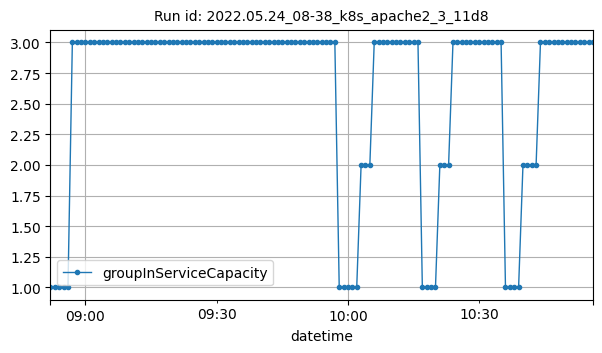

The table this chart was drawn from, first rows:
datetime, groupInServiceCapacity
2022-05-24T08:52:00Z, 1
2022-05-24T08:53:00Z, 1
2022-05-24T08:54:00Z, 1
2022-05-24T08:55:00Z, 1
2022-05-24T08:56:00Z, 1
2022-05-24T08:57:00Z, 3
2022-05-24T08:58:00Z, 3
2022-05-24T08:59:00Z, 3
2022-05-24T09:00:00Z, 3
2022-05-24T09:01:00Z, 3
2022-05-24T09:02:00Z, 3
2022-05-24T09:03:00Z, 3
2022-05-24T09:04:00Z, 3
2022-05-24T09:05:00Z, 3
2022-05-24T09:06:00Z, 3
2022-05-24T09:07:00Z, 3
2022-05-24T09:08:00Z, 3
2022-05-24T09:09:00Z, 3
2022-05-24T09:10:00Z, 3
2022-05-24T09:11:00Z, 3
2022-05-24T09:12:00Z, 3
2022-05-24T09:13:00Z, 3
2022-05-24T09:14:00Z, 3
2022-05-24T09:15:00Z, 3
2022-05-24T09:16:00Z, 3
2022-05-24T09:17:00Z, 3
2022-05-24T09:18:00Z, 3
2022-05-24T09:19:00Z, 3
2022-05-24T09:20:00Z, 3
2022-05-24T09:21:00Z, 3
2022-05-24T09:22:00Z, 3
2022-05-24T09:23:00Z, 3
2022-05-24T09:24:00Z, 3
2022-05-24T09:25:00Z, 3
2022-05-24T09:26:00Z, 3
2022-05-24T09:27:00Z, 3
2022-05-24T09:28:00Z, 3
2022-05-24T09:29:00Z, 3
2022-05-24T09:30:00Z, 3
2022-05-24T09:31:00Z, 3
2022-05-24T09:32:00Z, 3
2022-05-24T09:33:00Z, 3
2022-05-24T09:34:00Z, 3
2022-05-24T09:35:00Z, 3
2022-05-24T09:36:00Z, 3
2022-05-24T09:37:00Z, 3
2022-05-24T09:38:00Z, 3
2022-05-24T09:39:00Z, 3
2022-05-24T09:40:00Z, 3
2022-05-24T09:41:00Z, 3
2022-05-24T09:42:00Z, 3
2022-05-24T09:43:00Z, 3
2022-05-24T09:44:00Z, 3
2022-05-24T09:45:00Z, 3
2022-05-24T09:46:00Z, 3
2022-05-24T09:47:00Z, 3
2022-05-24T09:48:00Z, 3
2022-05-24T09:49:00Z, 3
2022-05-24T09:50:00Z, 3
2022-05-24T09:51:00Z, 3
... 65 more rows
